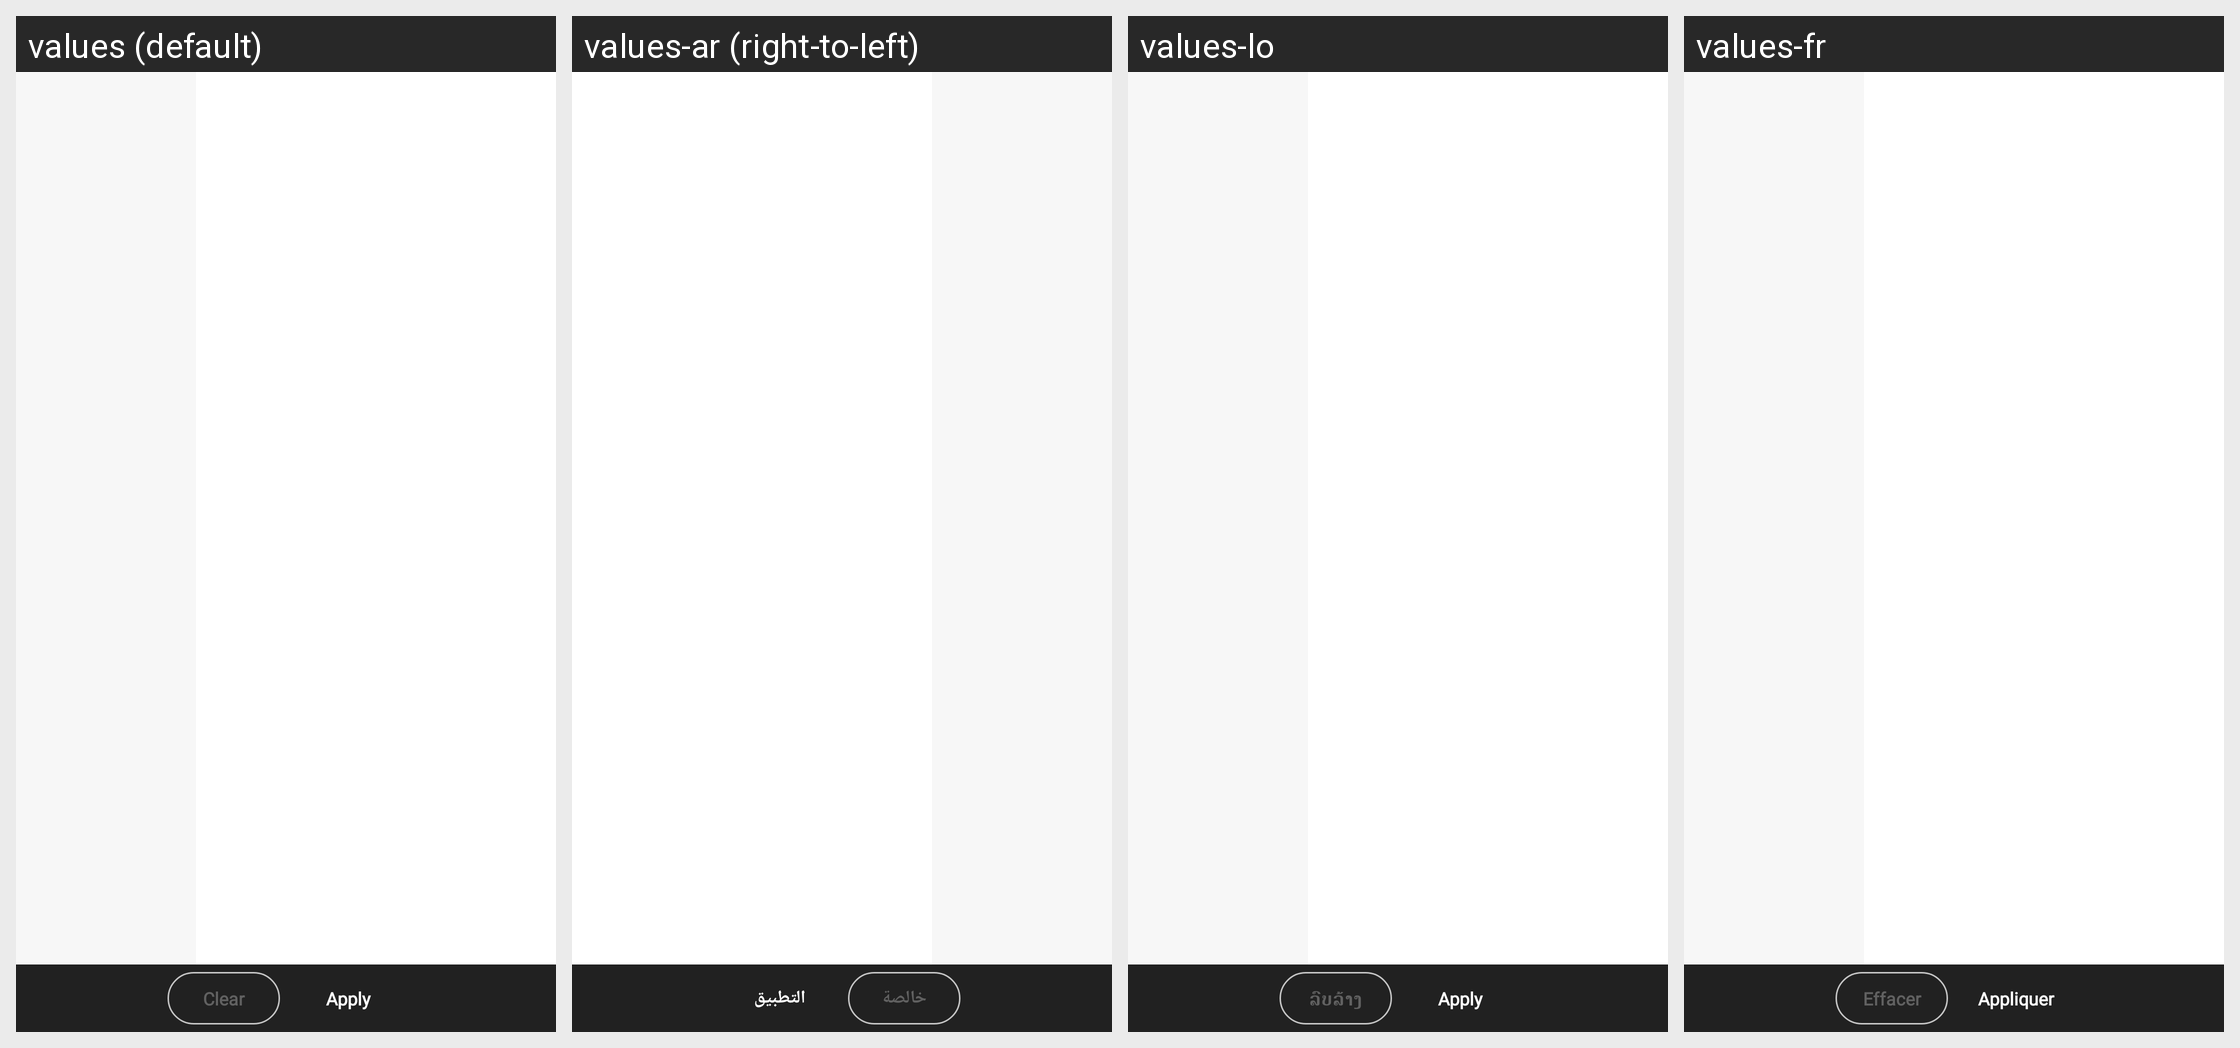

Strings drawn on this Android screen and how each of the app's shown locales translates them:
Android screen res/layout/fivefilterdialog.xml rendered under 4 locales, left to right: values (default), values-ar (right-to-left), values-lo, values-fr. Device: Nexus 5 (rendered at 1080×1920; each locale shown at half size, 540×960, under a caption strip naming it); theme MVPTheme.Blue.
Other locales in the repository, not shown: values-es, values-in, values-th, values-tr, values-vi, values-zh.
Strings drawn on this screen, with the default value and each locale's value (text and hints the layout hard-codes, and strings that could not be matched under every locale, appear in the picture but are not listed):

clear
  values: Clear
  values-ar: خالصة
  values-lo: ລົບລ້າງ
  values-fr: Effacer

apply
  values: Apply
  values-ar: التطبيق
  values-lo: Apply
  values-fr: Appliquer
